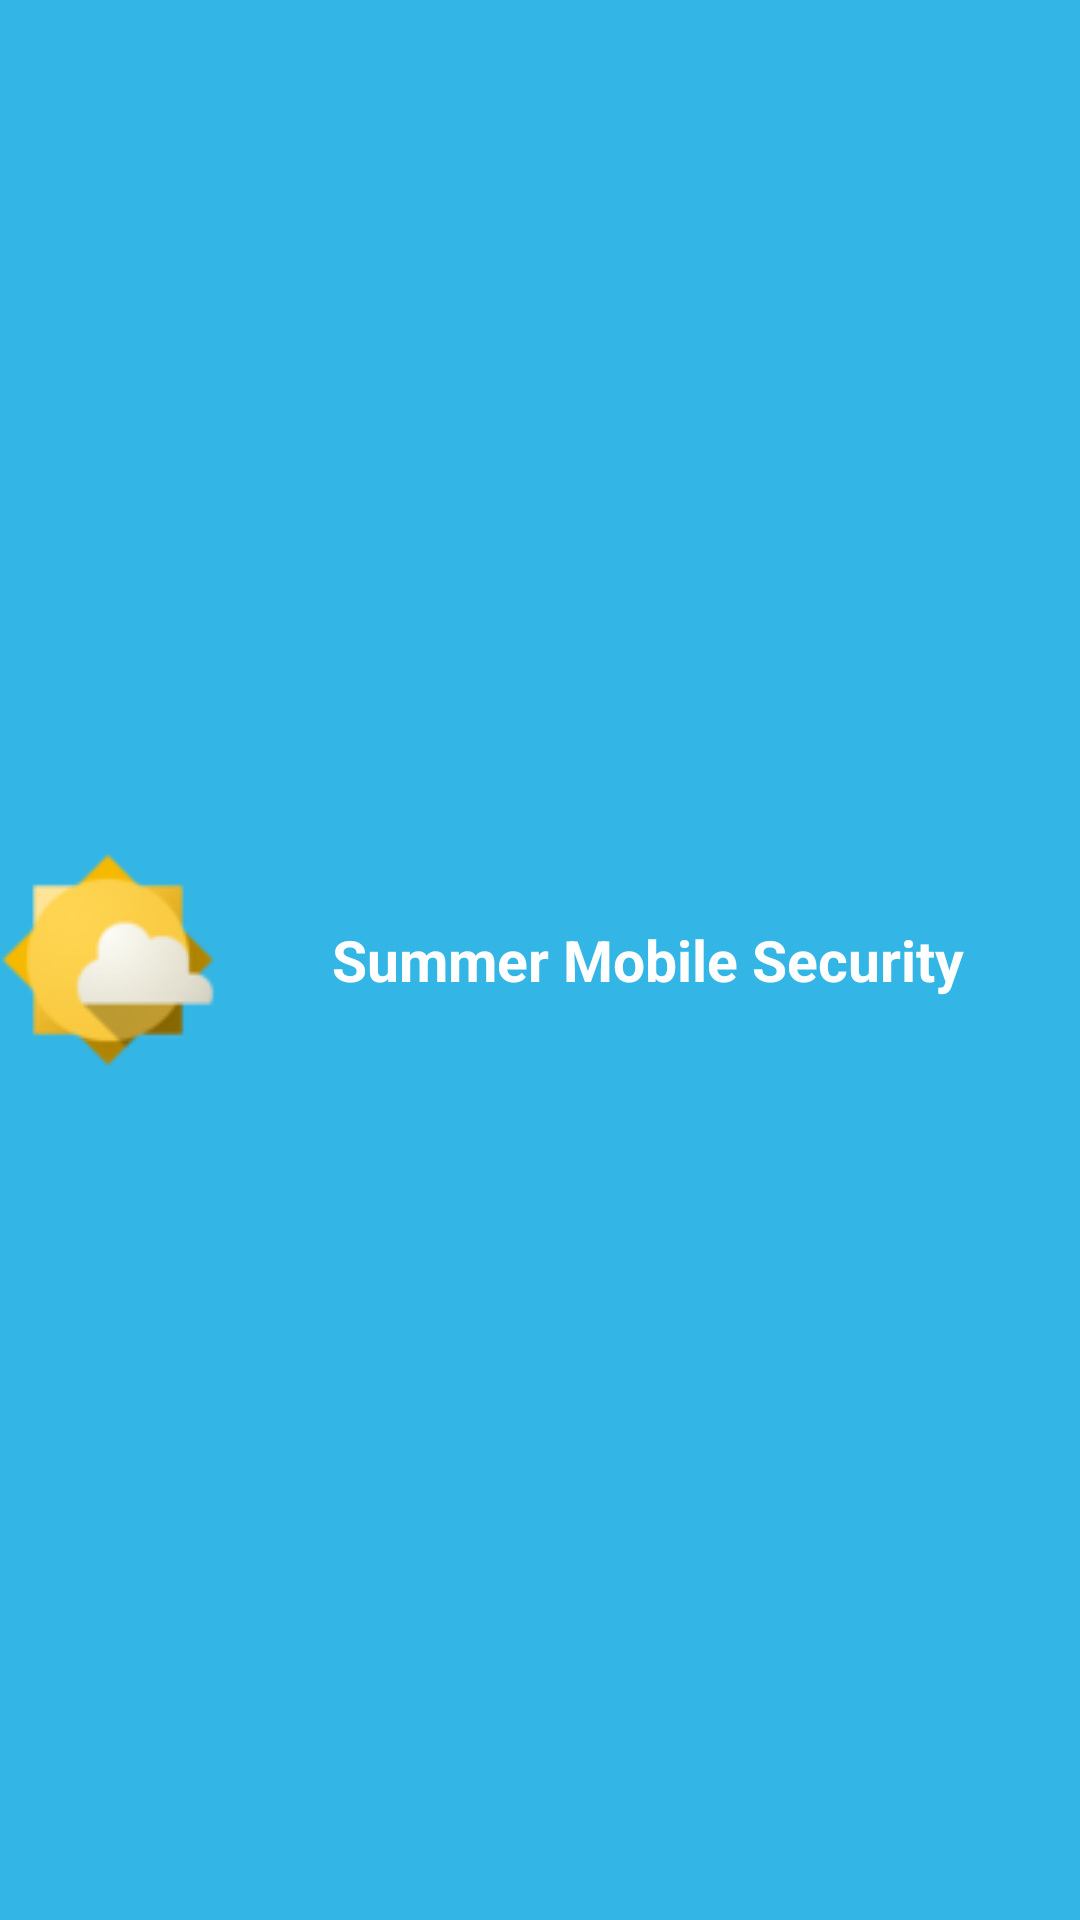

Layout XML and referenced resources for this Android screen:
<!-- AndroidManifest.xml: application theme AppTheme -->
<!-- res/layout/notification_bar_layout.xml -->
<?xml version="1.0" encoding="utf-8"?>
<LinearLayout xmlns:android="http://schemas.android.com/apk/res/android"
    android:layout_width="match_parent"
    android:layout_height="match_parent"
    android:background="@color/summer_color"
    android:orientation="horizontal" >

    <ImageView
        android:id="@+id/app_icon"
        android:layout_width="0dp"
        android:layout_height="match_parent"
        android:layout_weight="1"
        android:contentDescription="@null"
        android:src="@drawable/ic_launcher_bar" />

    <TextView
        android:id="@+id/txt_ntf"
        android:layout_width="0dp"
        android:layout_height="match_parent"
        android:layout_weight="4"
        android:gravity="center"
        android:text="@string/app_name"
        android:textColor="@color/white"
        android:textSize="19sp"
        android:textStyle="bold" />

</LinearLayout>
<!-- resources referenced by this layout -->
<resources>
  <color name="summer_color">#33b5e5</color>
  <color name="white">#ffffff</color>
  <!-- drawable ic_launcher_bar: png bitmap (drawable, 4587 bytes) -->
  <string name="app_name">Summer Mobile Security</string>
  <style name="AppTheme" parent="AppBaseTheme">
      </style>
  <style name="AppBaseTheme" parent="Theme.Sherlock.Light.DarkActionBar">
     		<item name="actionBarStyle">@style/Widget.SummerMS.ActionBar</item>
      </style>
  <style name="Widget.SummerMS.ActionBar" parent="Widget.Sherlock.ActionBar">
          <item name="android:background">@color/summer_color</item>
     		<item name="background">@color/summer_color</item>
      </style>
</resources>
